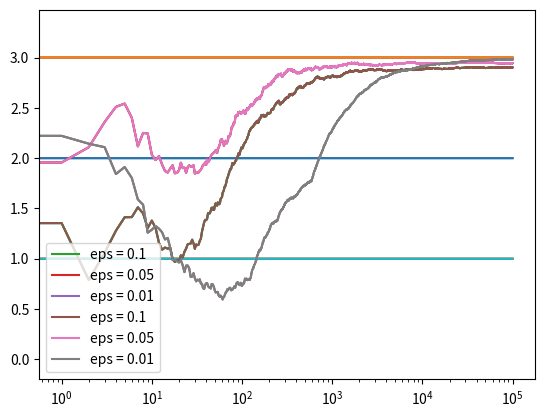

Reproduce this figure in Python.
import numpy as np
import matplotlib.pyplot as plt


class Slot:
    def __init__(self, m):
        """
        init m with its own value.  this 'm' is meant to be hidden value to a player.
        :param m:
        """
        self.m = m
        self.mean = 0
        self.N = 0

    def pull(self):
        """
        return m + random number, it means return is close to m
        :return:
        """
        return np.random.randn() + self.m

    def update(self, x):
        """
        update mean with new value of x
        :param x: new value from pull()
        :return: update total N and mean
        """
        self.N += 1
        self.mean = (1-1.0/self.N) * self.mean + 1/self.N * x


def run_experiment(m1, m2, m3, eps, N):
    """
    run three different Slots with different hidden return values.
    :param m1: hidden return value
    :param m2: hidden return value
    :param m3: hidden return value
    :param eps: epsilon-greedy value
    :param N: number of plays per each Slots
    :return: cumulative average
    """
    bandits = [Slot(m1), Slot(m2), Slot(m3)]

    data = np.empty(N)

    for i in range(N):
        # epsilon greedy
        p = np.random.random()
        if p < eps:
            j = np.random.choice(3)
        else:
            j = np.argmax([b.mean for b in bandits])
        x = bandits[j].pull()
        bandits[j].update(x)

        # for the plot
        data[i] = x
    cumulative_average = np.cumsum(data) / (np.arange(N) + 1)

    # plot moving average ctr
    plt.plot(cumulative_average)
    plt.plot(np.ones(N) * m1)
    plt.plot(np.ones(N) * m2)
    plt.plot(np.ones(N) * m3)
    plt.xscale('log')
    plt.show()

    for b in bandits:
        print(b.mean)

    return cumulative_average


if __name__ == '__main__':
    c_1 = run_experiment(1.0, 2.0, 3.0, 0.1, 100000)
    c_05 = run_experiment(1.0, 2.0, 3.0, 0.05, 100000)
    c_01 = run_experiment(1.0, 2.0, 3.0, 0.01, 100000)

    # log scale plot
    plt.plot(c_1, label='eps = 0.1')
    plt.plot(c_05, label='eps = 0.05')
    plt.plot(c_01, label='eps = 0.01')
    plt.legend()
    plt.xscale('log')
    plt.show()

    # linear plot
    plt.plot(c_1, label='eps = 0.1')
    plt.plot(c_05, label='eps = 0.05')
    plt.plot(c_01, label='eps = 0.01')
    plt.legend()
    plt.show()
